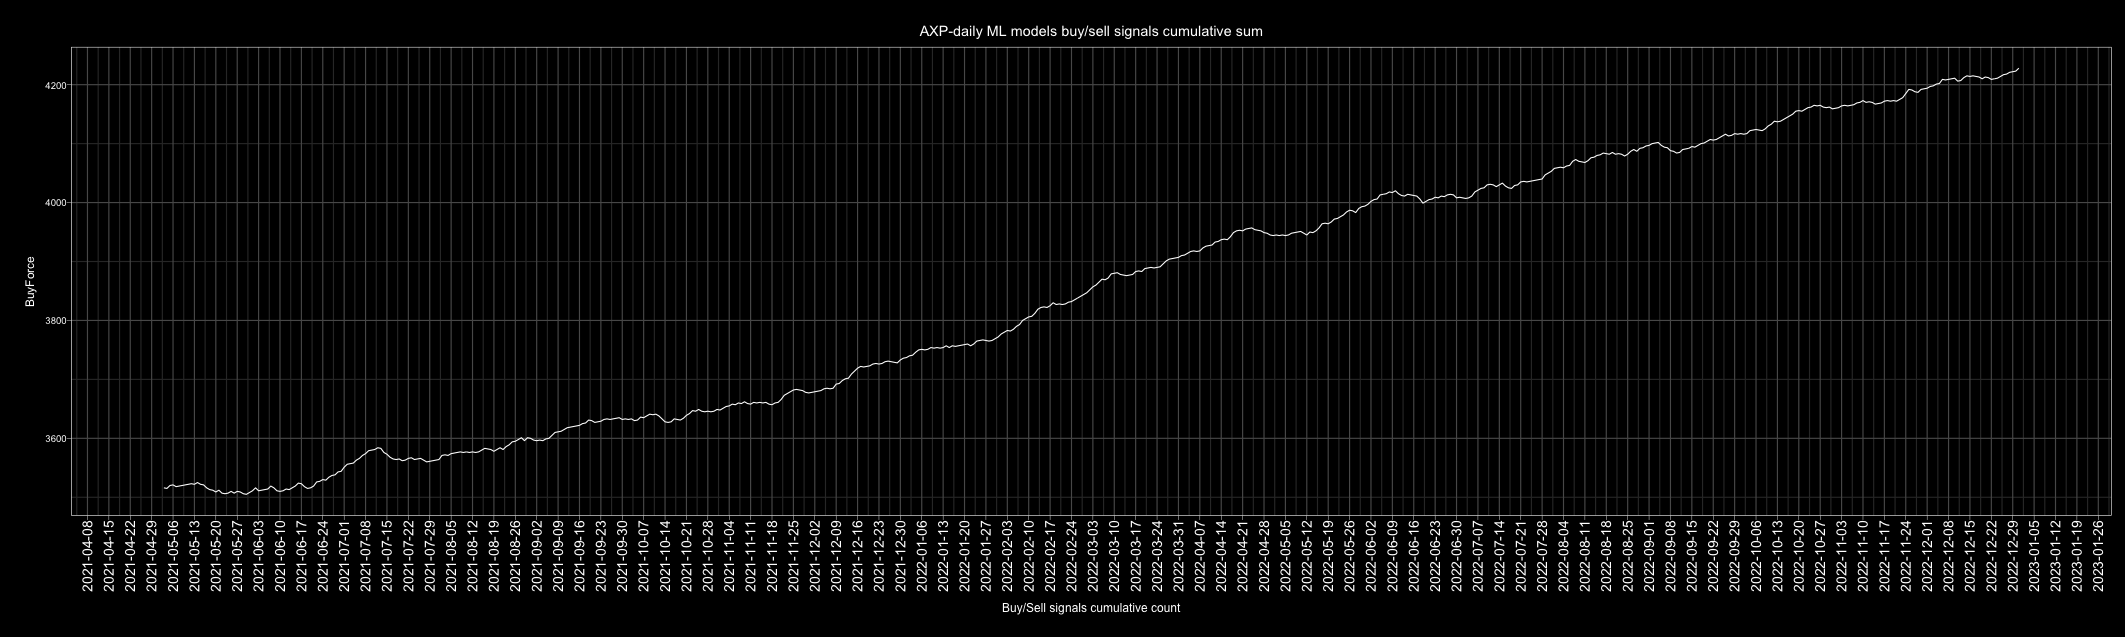

Data behind this chart, as committed beside it:
Date, buy, sell, Action, ActionID
2010-01-01, 5, 2, buy, 1
2010-01-02, 4, 3, buy, 1
2010-01-03, 4, 3, buy, 1
2010-01-04, 2, 5, sell, 0
2010-01-05, 3, 4, sell, 0
2010-01-06, 6, 1, buy, 1
2010-01-07, 7, 0, buy, 1
2010-01-08, 6, 1, buy, 1
2010-01-09, 4, 3, buy, 1
2010-01-10, 3, 4, sell, 0
2010-01-11, 3, 4, sell, 0
2010-01-12, 4, 3, buy, 1
2010-01-13, 7, 0, buy, 1
2010-01-14, 5, 2, buy, 1
2010-01-15, 4, 3, buy, 1
2010-01-16, 7, 0, buy, 1
2010-01-17, 4, 3, buy, 1
2010-01-18, 7, 0, buy, 1
2010-01-19, 6, 1, buy, 1
2010-01-20, 4, 3, buy, 1
2010-01-21, 1, 6, sell, 0
2010-01-22, 4, 3, buy, 1
2010-01-23, 5, 2, buy, 1
2010-01-24, 1, 6, sell, 0
2010-01-25, 1, 6, sell, 0
2010-01-26, 4, 3, buy, 1
2010-01-27, 6, 1, buy, 1
2010-01-28, 1, 6, sell, 0
2010-01-29, 5, 2, buy, 1
2010-01-30, 3, 4, sell, 0
2010-01-31, 6, 1, buy, 1
2010-02-01, 6, 1, buy, 1
2010-02-02, 7, 0, buy, 1
2010-02-03, 0, 7, sell, 0
2010-02-04, 0, 7, sell, 0
2010-02-05, 0, 7, sell, 0
2010-02-06, 3, 4, sell, 0
2010-02-07, 1, 6, sell, 0
2010-02-08, 1, 6, sell, 0
2010-02-09, 6, 1, buy, 1
2010-02-10, 3, 4, sell, 0
2010-02-11, 5, 2, buy, 1
2010-02-12, 6, 1, buy, 1
2010-02-13, 7, 0, buy, 1
2010-02-14, 6, 1, buy, 1
2010-02-15, 6, 1, buy, 1
2010-02-16, 7, 0, buy, 1
2010-02-17, 3, 4, sell, 0
2010-02-18, 3, 4, sell, 0
2010-02-19, 2, 5, sell, 0
2010-02-20, 5, 2, buy, 1
2010-02-21, 3, 4, sell, 0
2010-02-22, 5, 2, buy, 1
2010-02-23, 0, 7, sell, 0
2010-02-24, 6, 1, buy, 1
2010-02-25, 2, 5, sell, 0
2010-02-26, 5, 2, buy, 1
2010-02-27, 4, 3, buy, 1
2010-02-28, 7, 0, buy, 1
2010-03-01, 2, 5, sell, 0
... 4,688 more rows
